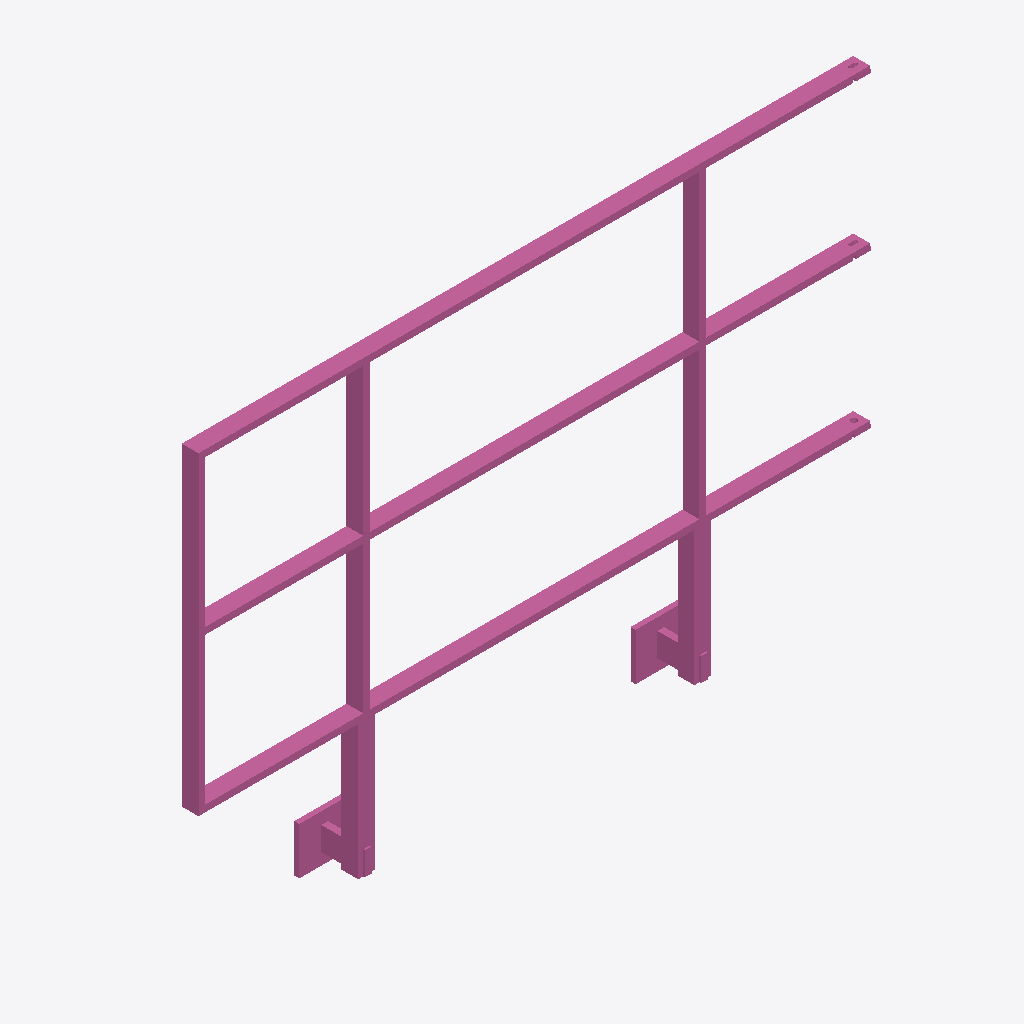
Isometric view of an IFC building model (IFC-SPF (STEP), schema IFC4, length unit metre), seen from the south-west, elements coloured by IFC class: 1 railing (pink).
Extent 2.0 m × 0.1 m × 1.4 m (x, y, z). Storeys (1): Ebene 0 at 0.00 m. Elements (1): 1 IfcRailing.

HEADER;
FILE_DESCRIPTION(('ViewDefinition [CoordinationView_V2.0]','ExchangeRequirement []'),'2;1');
FILE_NAME('','2024-05-07T10:23:39',(''),(''),'ODA IFC SDK 22.6','22.1.1.516 - Exporter 22.1.1.516 - Default UI','');
FILE_SCHEMA(('IFC4'));
ENDSEC;
DATA;
#93=IFCPROJECT('3JkdSrIPPFBg8WI9Yiw3Uw',#20,'',$,$,'','',(#86),#83);
#105=IFCSITE('3JkdSrIPPFBg8WI9Yiw3Uu',#20,'Default',$,$,#104,$,$,.ELEMENT.,(42,24,53,508911),(-71,-15,-29,-58837),0.0,$,$);
#95=IFCBUILDING('3JkdSrIPPFBg8WI9Yiw3Ux',#20,'',$,$,#16,$,'',.ELEMENT.,$,$,#94);
#98=IFCBUILDINGSTOREY('3JkdSrIPPFBg8WI9XJ5yzH',#20,'Ebene 0',$,'Ebene:Ebene 1',#97,$,'Ebene 0',.ELEMENT.,0.0);
#446=IFCRAILING('1i6pAm_OnA7es5OO9i1h5x',#20,'DB_Gelaender_S02_S17_Links:DB_Gelaender_S02_S17_Links:5982',$,'DB_Gelaender_S02_S17_Links:DB_Gelaender_S02_S17_Links',#445,#442,'5982',.NOTDEFINED.);
ENDSEC;
